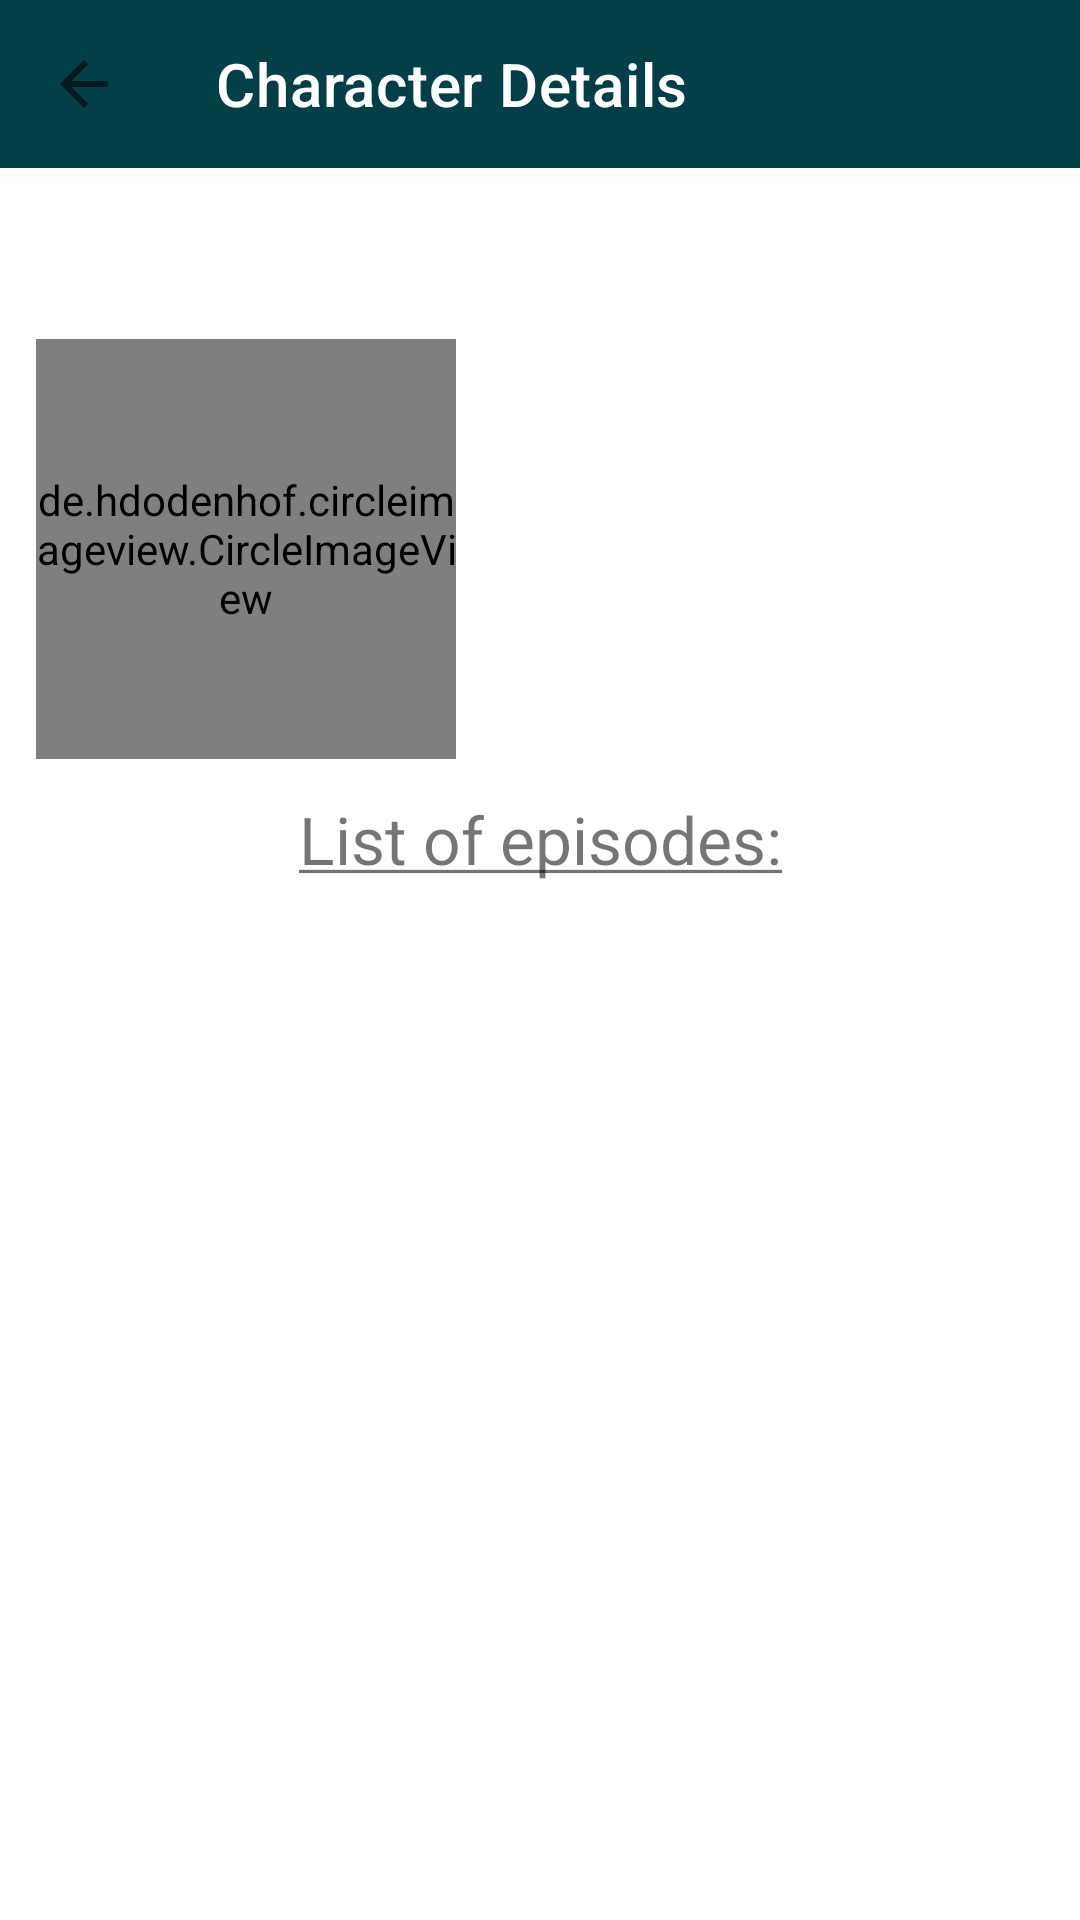

The Android layout XML behind this screen, and the referenced resources:
<!-- AndroidManifest.xml: application theme Theme.RickAndMorty -->
<!-- res/layout/fragment_details.xml -->
<?xml version="1.0" encoding="utf-8"?>
<androidx.constraintlayout.widget.ConstraintLayout xmlns:android="http://schemas.android.com/apk/res/android"
    xmlns:app="http://schemas.android.com/apk/res-auto"
    xmlns:tools="http://schemas.android.com/tools"
    android:layout_width="match_parent"
    android:layout_height="match_parent">


    <androidx.appcompat.widget.Toolbar
        android:id="@+id/details_toolbar"
        android:layout_width="match_parent"
        android:layout_height="wrap_content"
        android:layout_marginBottom="20dp"
        android:background="@color/dark_blue_500"
        app:navigationIcon="?attr/homeAsUpIndicator"
        app:title="@string/character_details"
        app:titleTextColor="@color/white"
        app:layout_constraintTop_toTopOf="parent"/>


    <LinearLayout
        android:id="@+id/name_layout"
        android:layout_width="match_parent"
        android:layout_height="wrap_content"
        android:orientation="horizontal"
        android:layout_marginStart="12dp"
        android:layout_marginEnd="12dp"
        app:layout_constraintTop_toBottomOf="@id/details_toolbar"
        app:layout_constraintLeft_toLeftOf="parent"
        app:layout_constraintRight_toRightOf="parent">


        <TextView
            android:id="@+id/character_name"
            android:layout_width="0dp"
            android:layout_height="wrap_content"
            android:textAlignment="center"
            android:layout_gravity="center"
            android:layout_weight="1"
            android:textSize="28sp"
            tools:text="Abadonga Sanchez Princess" />


        <ImageView
            android:id="@+id/img_favorites"
            android:layout_width="45dp"
            android:layout_height="45dp"
            android:layout_gravity="center"
            android:clickable="true"
            android:layout_marginEnd="15dp"
            />

    </LinearLayout>

    <LinearLayout
        android:id="@+id/linearLayout3"
        android:layout_width="match_parent"
        android:layout_height="wrap_content"
        android:orientation="horizontal"
        android:padding="12dp"
        app:layout_constraintBottom_toTopOf="@+id/textView"
        app:layout_constraintTop_toBottomOf="@id/name_layout">

        
        
        
        
        
        
        

        <de.hdodenhof.circleimageview.CircleImageView
            android:id="@+id/character_img"
            android:layout_width="140dp"
            android:layout_height="140dp"
            android:src="@drawable/ic_launcher_foreground"
            app:civ_border_color="?colorOnPrimary"
            app:civ_border_width="2dp" />


        <LinearLayout
            android:layout_width="match_parent"
            android:layout_height="wrap_content"
            android:layout_gravity="center"
            android:layout_marginStart="30dp"
            android:orientation="vertical">

            <TextView
                android:id="@+id/character_species"
                android:layout_width="wrap_content"
                android:layout_height="wrap_content"
                android:layout_weight="1"
                android:gravity="center"
                android:textSize="24sp"
                tools:text="Species: Humanoid" />

            <TextView
                android:id="@+id/character_gender"
                android:layout_width="wrap_content"
                android:layout_height="wrap_content"
                android:layout_weight="1"
                android:gravity="center"
                android:textSize="24sp"
                tools:text="Gender: Male" />

            <TextView
                android:id="@+id/character_status"
                android:layout_width="wrap_content"
                android:layout_height="wrap_content"
                android:layout_weight="1"
                android:gravity="center"
                android:textSize="24sp"
                tools:text="Status: Alive" />
        </LinearLayout>
    </LinearLayout>


    <TextView
        android:id="@+id/textView"
        android:layout_width="wrap_content"
        android:layout_height="wrap_content"
        android:layout_gravity="center"
        android:text="@string/list_of_episodes"
        android:textSize="22sp"
        app:layout_constraintBottom_toTopOf="@id/recycler_view_episodes"
        app:layout_constraintEnd_toEndOf="parent"
        app:layout_constraintStart_toStartOf="parent"
        app:layout_constraintTop_toBottomOf="@id/linearLayout3"/>

    <androidx.recyclerview.widget.RecyclerView
        android:id="@+id/recycler_view_episodes"
        android:layout_width="match_parent"
        android:layout_height="0dp"
        android:layout_weight="1"
        android:clipToPadding="false"
        android:padding="6dp"
        app:layoutManager="androidx.recyclerview.widget.LinearLayoutManager"
        tools:itemCount="10"
        tools:listitem="@layout/item_episode"
        app:layout_constraintTop_toBottomOf="@id/textView"
        app:layout_constraintBottom_toBottomOf="parent"/>

    <ProgressBar
        android:id="@+id/progress_bar_details"
        style="?attr/progressBarStyle"
        android:layout_width="wrap_content"
        android:layout_height="wrap_content"
        android:background="@android:color/transparent"
        android:visibility="invisible"
        android:layout_marginEnd="250dp"
        app:layout_constraintBottom_toBottomOf="@+id/linearLayout3"
        app:layout_constraintEnd_toEndOf="parent"
        app:layout_constraintStart_toStartOf="parent"
        app:layout_constraintTop_toBottomOf="@+id/name_layout" />

    <ProgressBar
        android:id="@+id/progress_bar_episodes"
        style="?attr/progressBarStyle"
        android:layout_width="wrap_content"
        android:layout_height="wrap_content"
        android:background="@android:color/transparent"
        android:visibility="invisible"
        app:layout_constraintBottom_toBottomOf="parent"
        app:layout_constraintEnd_toEndOf="parent"
        app:layout_constraintStart_toStartOf="parent"
        app:layout_constraintTop_toTopOf="@id/recycler_view_episodes" />

</androidx.constraintlayout.widget.ConstraintLayout>
<!-- res/layout/item_episode.xml (included above) -->
<?xml version="1.0" encoding="utf-8"?>
<androidx.cardview.widget.CardView xmlns:android="http://schemas.android.com/apk/res/android"
    xmlns:tools="http://schemas.android.com/tools"
    android:layout_width="match_parent"
    android:layout_height="wrap_content"
    android:padding="16dp">

    <LinearLayout
        android:layout_width="match_parent"
        android:layout_height="wrap_content"
        android:orientation="horizontal">

        <TextView
            android:id="@+id/episode_text"
            android:layout_width="wrap_content"
            android:layout_height="wrap_content"
            android:padding="6dp"
            android:textSize="22sp"
            tools:text="Code - Name" />

    </LinearLayout>
</androidx.cardview.widget.CardView>
<!-- resources referenced by this layout -->
<resources>
  <color name="dark_blue_500">#FF023F47</color>
  <color name="white">#FFFFFFFF</color>
  <!-- drawable ic_launcher_foreground: png bitmap (mipmap-hdpi, 27984 bytes) -->
  <string name="character_details">Character Details</string>
  <string name="list_of_episodes"><u>List of episodes:</u></string>
  <style name="Theme.RickAndMorty" parent="Theme.MaterialComponents.DayNight.NoActionBar">
          
          <item name="colorPrimary">@color/dark_blue_200</item>
          <item name="colorPrimaryVariant">@color/dark_blue_700</item>
          <item name="colorOnPrimary">@color/black</item>
          
          <item name="colorSecondary">@color/teal_200</item>
          <item name="colorSecondaryVariant">@color/teal_700</item>
          <item name="colorOnSecondary">@color/white</item>
          
          <item name="android:statusBarColor" tools:targetApi="l">?attr/colorPrimaryVariant</item>
          
  
      </style>
  <color name="dark_blue_200">#FF095A65</color>
  <color name="dark_blue_700">#FF062F35</color>
  <color name="black">#FF000000</color>
  <color name="teal_200">#FF03DAC5</color>
  <color name="teal_700">#FF018786</color>
</resources>
